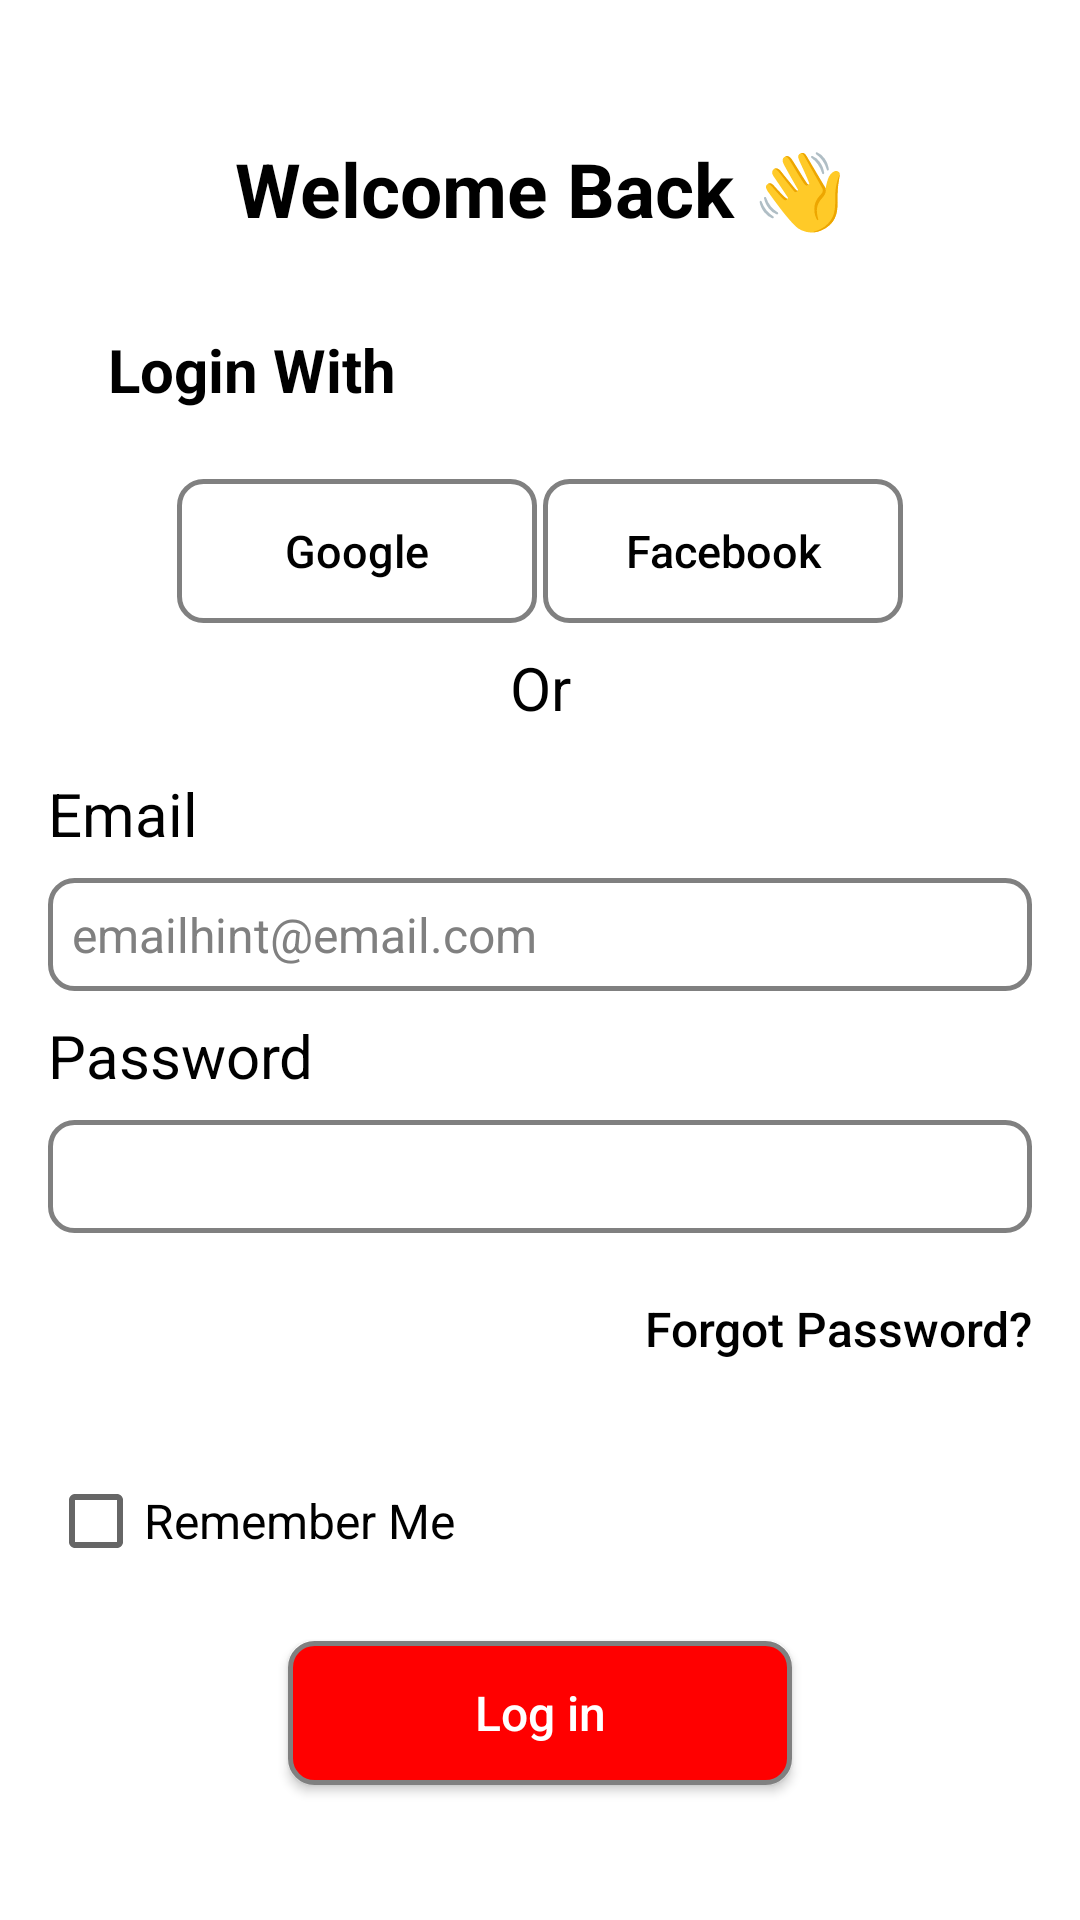

Reconstruct the res/layout file that produces this screen, plus the resources it refers to.
<!-- AndroidManifest.xml: application theme Theme.SixthBCA -->
<!-- res/layout/activity_login_view_acitivity.xml -->
<?xml version="1.0" encoding="utf-8"?>
<LinearLayout xmlns:android="http://schemas.android.com/apk/res/android"
    xmlns:app="http://schemas.android.com/apk/res-auto"
    xmlns:tools="http://schemas.android.com/tools"
    android:id="@+id/main"
    android:layout_width="match_parent"
    android:layout_height="match_parent"
    android:orientation="vertical"
    android:padding="16dp"
    tools:context=".package2.LoginViewActivity">

    <TextView
        android:id="@+id/text_welcomeback"
        android:layout_width="match_parent"
        android:layout_height="wrap_content"
        android:layout_marginVertical="30dp"
        android:text="Welcome Back 👋"
        android:textAlignment="center"
        android:textColor="@color/black"
        android:textSize="25sp"
        android:textStyle="bold" />

    <TextView
        android:id="@+id/text_loginwith"
        android:layout_width="match_parent"
        android:layout_height="wrap_content"
        android:layout_marginStart="20dp"
        android:layout_marginBottom="15dp"
        android:text="Login With"
        android:textColor="@color/black"
        android:textSize="20sp"
        android:textStyle="bold" />

    <LinearLayout
        android:layout_width="match_parent"
        android:layout_height="wrap_content"
        android:gravity="center"
        android:orientation="horizontal"
        android:padding="8dp"
        android:layout_marginHorizontal="35dp">

        <Button
            android:id="@+id/btn_google"
            android:layout_width="wrap_content"
            android:layout_height="wrap_content"
            android:background="@drawable/rounded_rect_bg"
            app:backgroundTint="@null"
            android:text="Google"
            android:textSize="15sp"
            android:textAllCaps="false"
            android:textColor="@color/black"
            android:width="120dp" />


        <Space
            android:layout_width="0dp"
            android:layout_height="1dp"
            android:layout_weight="1" >
        </Space>

        <Button
            android:id="@+id/btn_facebook"
            android:layout_width="wrap_content"
            android:layout_height="wrap_content"
            android:background="@drawable/rounded_rect_bg"
            app:backgroundTint="@null"
            android:text="Facebook"
            android:textSize="15sp"
            android:textAllCaps="false"
            android:textColor="@color/black"
            android:width="120dp" />

    </LinearLayout>

    <TextView
        android:id="@+id/text_or"
        android:layout_width="match_parent"
        android:layout_height="wrap_content"
        android:layout_marginBottom="15dp"
        android:text="Or"
        android:textAlignment="center"
        android:textColor="@color/black"
        android:textSize="20sp" />

    <TextView
        android:id="@+id/text_email"
        android:layout_width="wrap_content"
        android:layout_height="wrap_content"
        android:text="@string/tv_email"
        android:layout_marginBottom="8dp"
        android:textSize="20sp"
        android:textColor="@color/black"
        />

    <EditText
        android:layout_width="match_parent"
        android:layout_height="wrap_content"
        android:background="@drawable/rounded_rect_bg"
        android:hint="@string/txt_emailhint"
        android:maxLines="1"
        android:padding="8dp"
        android:textSize="16sp"
        android:textColor="@color/text_black"
        android:textColorHint="@color/neutral_grey"
        android:inputType="textEmailAddress"
        app:backgroundTint="@null" />

    <TextView
        android:id="@+id/text_password"
        android:layout_width="wrap_content"
        android:layout_height="wrap_content"
        android:text="@string/tv_password"
        android:layout_marginVertical="8dp"
        android:textSize="20sp"
        android:textColor="@color/black"
        />

    <EditText
        android:layout_width="match_parent"
        android:layout_height="wrap_content"
        android:background="@drawable/rounded_rect_bg"
        android:backgroundTint="@null"
        android:maxLines="1"
        android:textSize="16sp"
        android:inputType="textPassword"
        android:textColor="@color/black"
        android:padding="8dp"
        />

    <Button
        android:layout_width="wrap_content"
        android:layout_height="wrap_content"
        android:layout_gravity="end"
        android:text="Forgot Password?"
        android:textSize="16sp"
        android:textColor="@color/black"
        android:layout_marginVertical="8dp"
        android:textAllCaps="false"
        android:background="@android:color/transparent"
        />

    <CheckBox
        android:layout_width="wrap_content"
        android:layout_height="wrap_content"
        android:layout_gravity="left"
        android:text="Remember Me"
        android:textAllCaps="false"
        android:textColor="@color/black"
        android:textSize="16sp"
        android:layout_marginVertical="8dp"
        />

    <Button
        android:layout_width="match_parent"
        android:layout_height="wrap_content"
        android:text="Log in"
        android:textSize="16sp"
        android:textColor="@color/white"
        android:layout_marginVertical="8dp"
        android:layout_marginHorizontal="80dp"
        android:textAllCaps="false"
        android:background="@drawable/bg_red_btn"
        app:backgroundTint="@null"
        />

</LinearLayout>
<!-- resources referenced by this layout -->
<resources>
  <color name="black">#FF000000</color>
  <color name="neutral_grey">#808080</color>
  <color name="text_black">#000000</color>
  <color name="white">#FFFFFFFF</color>
  <!-- drawable bg_red_btn (drawable) -->
  <?xml version="1.0" encoding="utf-8"?>
  <shape xmlns:android="http://schemas.android.com/apk/res/android" android:shape="rectangle">
  
      <stroke
          android:width="1.5dp"
          android:color="@color/neutral_grey"/>
  
      <solid android:color="@color/red" />
  
      <corners android:radius="8dp" />
  
      <padding
          android:left="12dp"
          android:top="8dp"
          android:right="12dp"
          android:bottom="8dp" />
  </shape>
  <!-- drawable rounded_rect_bg (drawable) -->
  <?xml version="1.0" encoding="utf-8"?>
  <shape xmlns:android="http://schemas.android.com/apk/res/android" android:shape="rectangle">
  
      <stroke
          android:width="1.5dp"
          android:color="@color/neutral_grey" />
  
      <solid android:color="@android:color/transparent" />
  
      <corners android:radius="8dp" />
  
      <padding
          android:left="12dp"
          android:top="8dp"
          android:right="12dp"
          android:bottom="8dp" />
  </shape>
  <string name="tv_email">Email</string>
  <string name="tv_password">Password</string>
  <string name="txt_emailhint">emailhint@email.com</string>
  <style name="Theme.SixthBCA" parent="Theme.MaterialComponents.DayNight.DarkActionBar">
          
          <item name="colorPrimary">@color/purple_500</item>
          <item name="colorPrimaryVariant">@color/purple_700</item>
          <item name="colorOnPrimary">@color/white</item>
          
          <item name="colorSecondary">@color/teal_200</item>
          <item name="colorSecondaryVariant">@color/teal_700</item>
          <item name="colorOnSecondary">@color/black</item>
          
          <item name="android:statusBarColor">?attr/colorPrimaryVariant</item>
          
      </style>
  <color name="red">#FF0000</color>
  <color name="purple_500">#FF6200EE</color>
  <color name="purple_700">#FF3700B3</color>
  <color name="teal_200">#FF03DAC5</color>
  <color name="teal_700">#FF018786</color>
</resources>
